Photos from the image-classification dataset "data" in the GitHub repository gabrielaiji/deep_learning. Its 16 classes are: acier, combat, dragon, eau, feu, glace, insecte, normal, plante, poison, psy, roche, sol, spectre, tenebres, électrique.

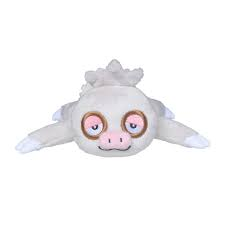
Label: normal

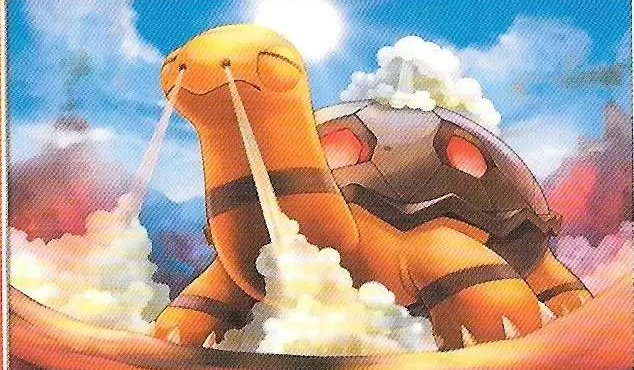
Label: feu

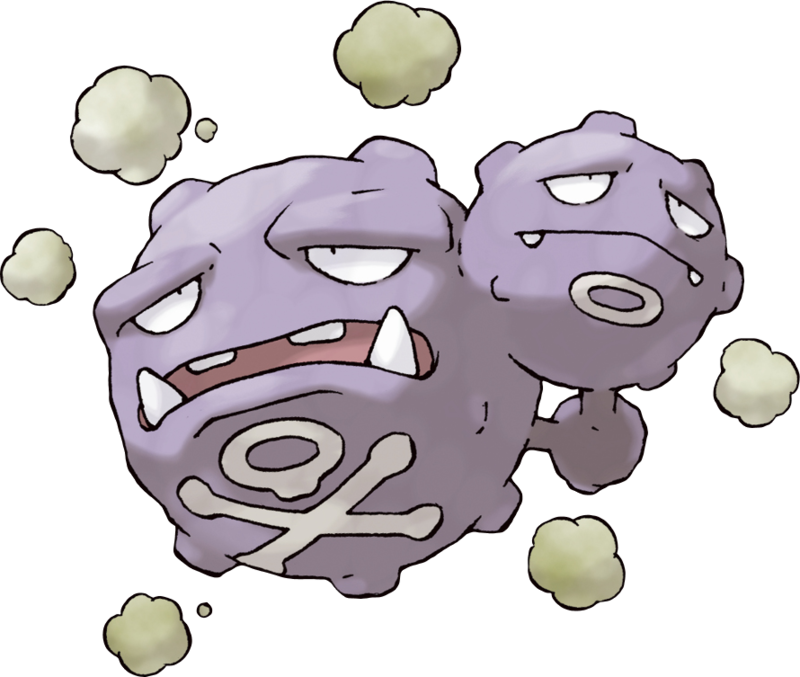
Label: poison

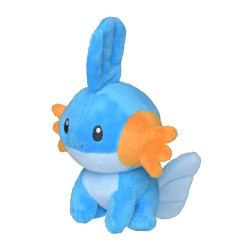
Label: eau

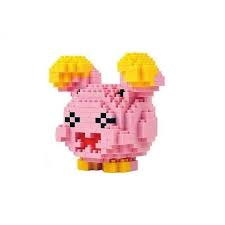
Label: normal

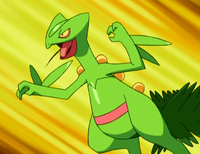
Label: plante
